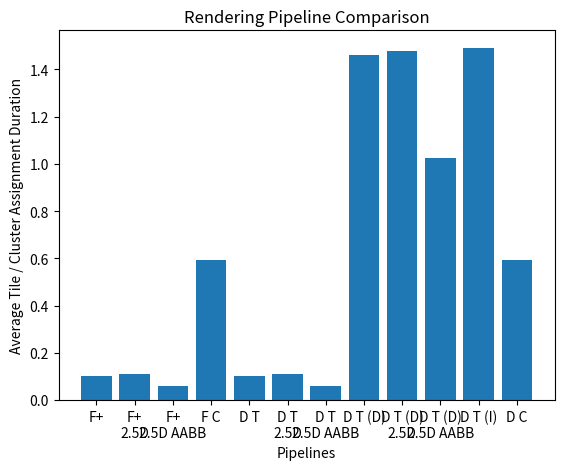

Write the Python code that produced this figure.
import matplotlib.pyplot as plt
import numpy as np

names = [
    "F+",      
    "F+\n2.5D",  
    "F+\n2.5D AABB", 
    "F C",      
    "D T",      
    "D T\n2.5D", 
    "D T\n2.5D AABB",    
    "D T (D)",  
    "D T (D)\n2.5D", 
    "D T (D)\n2.5D AABB",    
    "D T (I)",  
    "D C"
    ]
values = [
    0.101632,   # F+
    0.109809,   # F+ 2.5D
    0.060863,   # F+ 2.5D AABB
    0.592483,   # F C
    0.101154,   # D T
    0.109619,   # D T 2.5D
    0.060932,   # D T 2.5D AABB
    1.458885,   # D T (D)
    1.476179,   # D T (D) 2.5D
    1.023920,   # D T (D) 2.5D AABB
    1.490615,   # D T (I)
    0.593286    # D C
    ]

plt.bar(names, values)
plt.xlabel("Pipelines")
plt.ylabel("Average Tile / Cluster Assignment Duration")
plt.title(label="Rendering Pipeline Comparison")
plt.show()